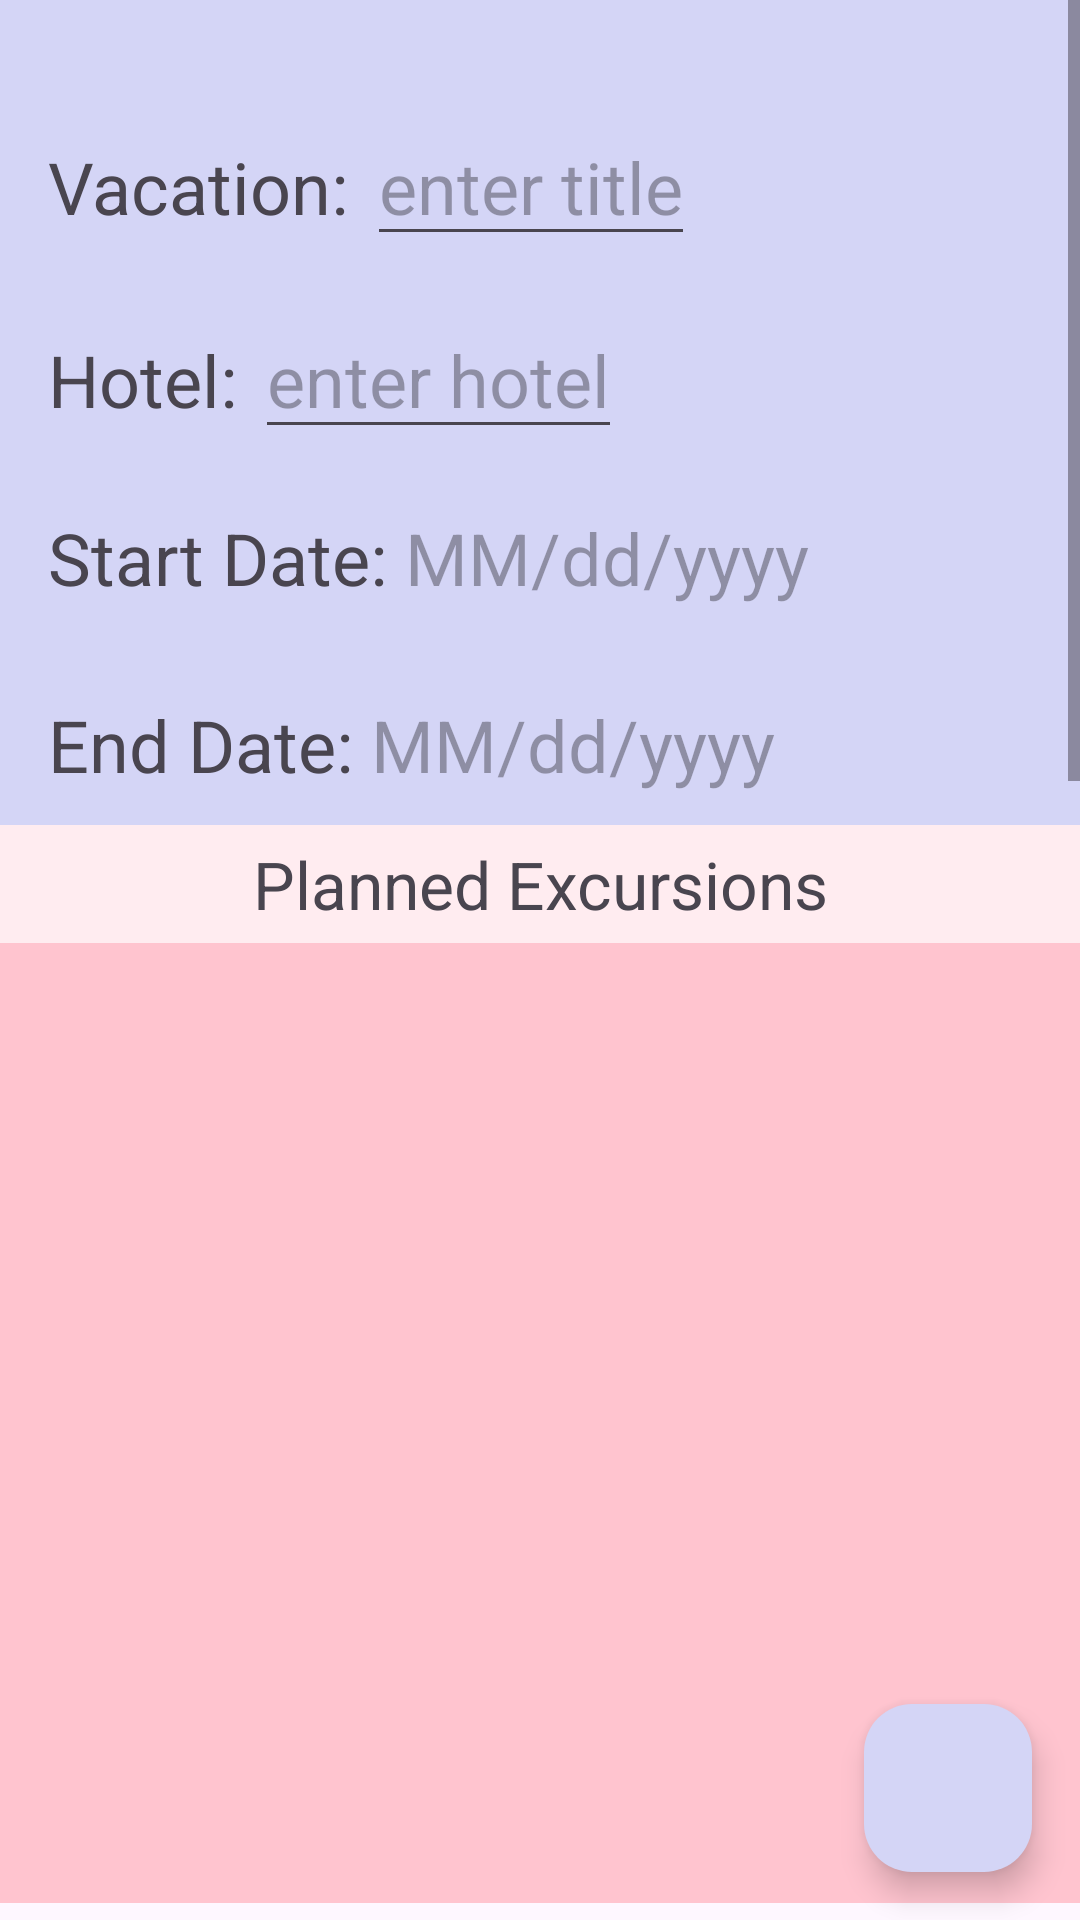

This screen was rendered from an Android layout file. Write that file and the resources it references.
<!-- AndroidManifest.xml: application theme Theme.D308_Vacation_Planner -->
<!-- res/layout/activity_vacation_details.xml -->
<?xml version="1.0" encoding="utf-8"?>
<androidx.constraintlayout.widget.ConstraintLayout xmlns:android="http://schemas.android.com/apk/res/android"
    xmlns:app="http://schemas.android.com/apk/res-auto"
    xmlns:tools="http://schemas.android.com/tools"
    android:id="@+id/main"
    android:layout_width="match_parent"
    android:layout_height="match_parent"
    tools:context=".UI.VacationDetails">

    
    <ScrollView
        android:id="@+id/scrollview"
        android:layout_width="match_parent"
        android:layout_height="275dp"
        android:background="#d4d5f6"
        app:layout_constraintTop_toTopOf="parent"
        app:layout_constraintStart_toStartOf="parent"
        app:layout_constraintEnd_toEndOf="parent">

        <LinearLayout
            android:layout_width="match_parent"
            android:layout_height="wrap_content"
            android:orientation="vertical"
            android:padding="16dp">

            <LinearLayout
                android:layout_width="wrap_content"
                android:layout_height="wrap_content"
                android:paddingTop="20dp"
                android:paddingBottom="5dp"
                android:orientation="horizontal">

                <TextView
                    android:layout_width="wrap_content"
                    android:layout_height="wrap_content"
                    android:textSize="24sp"
                    android:text="Vacation: "/>

                <EditText
                    android:id="@+id/titletext"
                    android:layout_width="wrap_content"
                    android:layout_height="wrap_content"
                    android:textSize="24sp"
                    android:hint="enter title"/>

            </LinearLayout>

            <LinearLayout
                android:layout_width="wrap_content"
                android:layout_height="wrap_content"
                android:paddingTop="10dp"
                android:paddingBottom="10dp"
                android:orientation="horizontal">

                <TextView
                    android:layout_width="wrap_content"
                    android:layout_height="wrap_content"
                    android:textSize="24sp"
                    android:text="Hotel: "/>

                <EditText
                    android:id="@+id/hoteltext"
                    android:layout_width="wrap_content"
                    android:layout_height="wrap_content"
                    android:textSize="24sp"
                    android:hint="enter hotel"/>

            </LinearLayout>

            <LinearLayout
                android:layout_width="wrap_content"
                android:layout_height="wrap_content"
                android:paddingTop="10dp"
                android:paddingBottom="15dp"
                android:orientation="horizontal">

                <TextView
                    android:layout_width="wrap_content"
                    android:layout_height="wrap_content"
                    android:textSize="24sp"
                    android:text="Start Date: "/>

                <TextView
                    android:id="@+id/startdatetext"
                    android:layout_width="wrap_content"
                    android:layout_height="wrap_content"
                    android:textSize="24sp"
                    android:hint="MM/dd/yyyy"/>

            </LinearLayout>

            <LinearLayout
                android:layout_width="wrap_content"
                android:layout_height="wrap_content"
                android:paddingTop="15dp"
                android:paddingBottom="10dp"
                android:orientation="horizontal">

                <TextView
                    android:layout_width="wrap_content"
                    android:layout_height="wrap_content"
                    android:textSize="24sp"
                    android:text="End Date: "/>

                <TextView
                    android:id="@+id/enddatetext"
                    android:layout_width="wrap_content"
                    android:layout_height="wrap_content"
                    android:textSize="24sp"
                    android:hint="MM/dd/yyyy"/>

            </LinearLayout>

        </LinearLayout>
    </ScrollView>

    
    <TextView
        android:id="@+id/plannedexcursionheader"
        android:layout_width="match_parent"
        android:layout_height="wrap_content"
        android:background="#ffecf0"
        android:paddingTop="5dp"
        android:paddingBottom="5dp"
        android:text="Planned Excursions"
        android:textSize="22sp"
        android:gravity="center"
        app:layout_constraintTop_toBottomOf="@id/scrollview"
        app:layout_constraintStart_toStartOf="parent"
        app:layout_constraintEnd_toEndOf="parent"/>

    
    <ScrollView
        android:id="@+id/scrollview2"
        android:layout_width="match_parent"
        android:layout_height="320dp"
        android:background="#ffc4cf"
        app:layout_constraintTop_toBottomOf="@id/plannedexcursionheader"
        app:layout_constraintStart_toStartOf="parent"
        app:layout_constraintEnd_toEndOf="parent">

        <androidx.recyclerview.widget.RecyclerView
            android:id="@+id/excursionrecyclerview"
            android:layout_width="match_parent"
            android:layout_height="wrap_content"/>

    </ScrollView>

    
    <com.google.android.material.floatingactionbutton.FloatingActionButton
        android:id="@+id/floatingActionButton2"
        android:layout_width="wrap_content"
        android:layout_height="wrap_content"
        android:clickable="true"
        app:backgroundTint="#d4d5f6"
        app:srcCompat="@drawable/baseline_add_24"
        app:layout_constraintBottom_toBottomOf="parent"
        app:layout_constraintEnd_toEndOf="parent"
        android:layout_margin="16dp"/>

</androidx.constraintlayout.widget.ConstraintLayout>
<!-- resources referenced by this layout -->
<resources>
  <style name="Theme.D308_Vacation_Planner" parent="Base.Theme.D308_Vacation_Planner" />
  <style name="Base.Theme.D308_Vacation_Planner" parent="Theme.Material3.DayNight">
          
          
      </style>
</resources>
